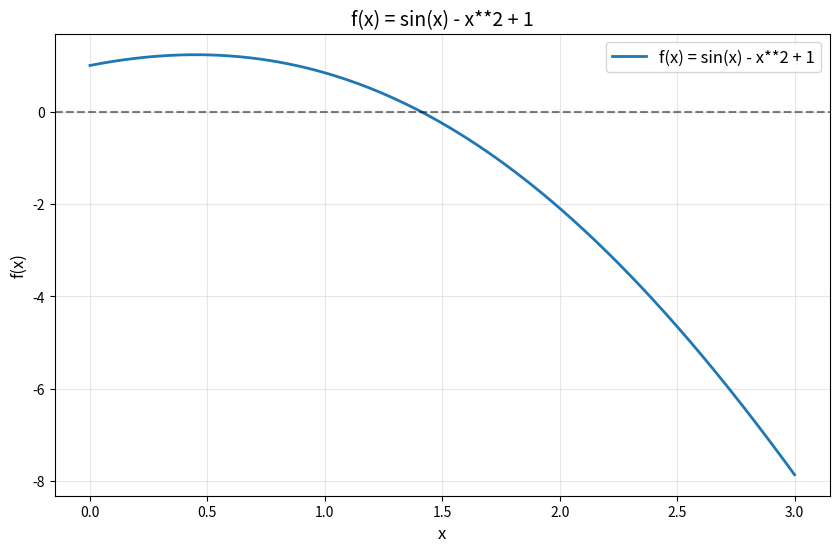

Source code (Python):
import numpy as np
import matplotlib.pyplot as plt


def value_derivative_func(x):
    return (x * np.cos(x) - (np.sin(x) + 1)) / x**2


x = np.linspace(0, 3, 500)
f = np.sin(x) - x**2 + 1

plt.figure(figsize=(10, 6))
plt.plot(x, f, label='f(x) = sin(x) - x**2 + 1', linewidth=2)
plt.axhline(0, color='black', linestyle='--', alpha=0.5)

plt.xlabel('x', fontsize=12)
plt.ylabel('f(x)', fontsize=12)
plt.title('f(x) = sin(x) - x**2 + 1', fontsize=14)
plt.legend(fontsize=12)
plt.grid(True, alpha=0.3)
plt.show()

x_points = np.linspace(1,2, 11)
ans = []

for x in x_points:
    value = value_derivative_func(x)
    if abs(value) < 1:
        ans.append(x)

ans = np.array(ans).tolist()
print(ans)